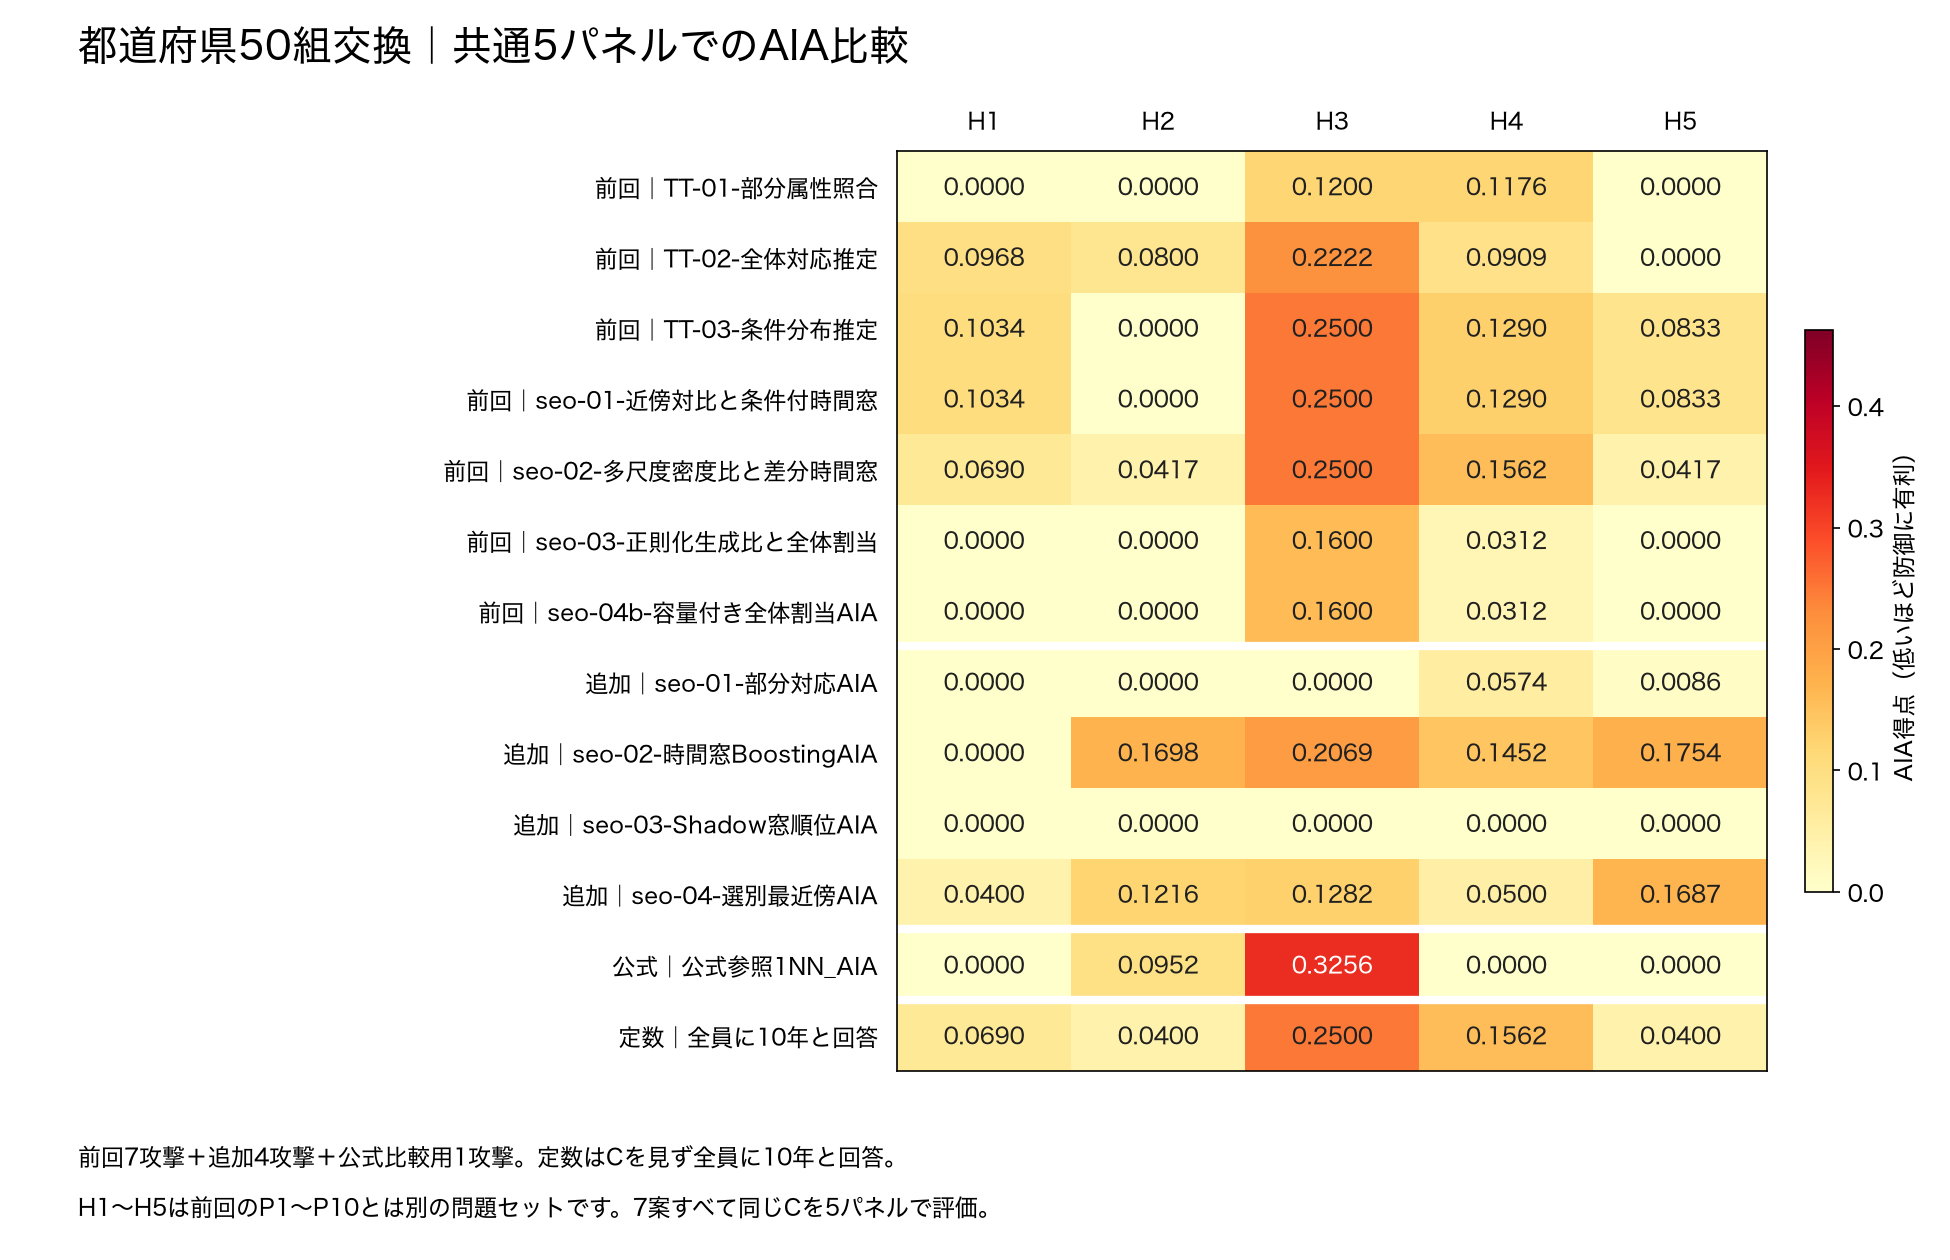

Data behind this chart, as committed beside it:
区分, 攻撃手法, H1, H2, H3, H4, H5, 最小, 中央値, 平均, 最大
前回, TT-01-部分属性照合, 0.0, 0.0, 0.12, 0.1176, 0.0, 0.0, 0.0, 0.04753, 0.12
前回, TT-02-全体対応推定, 0.09677, 0.08, 0.2222, 0.09091, 0.0, 0.0, 0.09091, 0.09798, 0.2222
前回, TT-03-条件分布推定, 0.1034, 0.0, 0.25, 0.129, 0.08333, 0.0, 0.1034, 0.1132, 0.25
前回, seo-01-近傍対比と条件付時間窓, 0.1034, 0.0, 0.25, 0.129, 0.08333, 0.0, 0.1034, 0.1132, 0.25
前回, seo-02-多尺度密度比と差分時間窓, 0.06897, 0.04167, 0.25, 0.1562, 0.04167, 0.04167, 0.06897, 0.1117, 0.25
前回, seo-03-正則化生成比と全体割当, 0.0, 0.0, 0.16, 0.03125, 0.0, 0.0, 0.0, 0.03825, 0.16
前回, seo-04b-容量付き全体割当AIA, 0.0, 0.0, 0.16, 0.03125, 0.0, 0.0, 0.0, 0.03825, 0.16
今回追加, seo-01-部分対応AIA, 0.0, 0.0, 0.0, 0.05738, 0.008621, 0.0, 0.0, 0.0132, 0.05738
今回追加, seo-02-時間窓BoostingAIA, 0.0, 0.1698, 0.2069, 0.1452, 0.1754, 0.0, 0.1698, 0.1395, 0.2069
今回追加, seo-03-Shadow窓順位AIA, 0.0, 0.0, 0.0, 0.0, 0.0, 0.0, 0.0, 0.0, 0.0
今回追加, seo-04-選別最近傍AIA, 0.04, 0.1216, 0.1282, 0.05, 0.1687, 0.04, 0.1216, 0.1017, 0.1687
公式比較用, 公式参照1NN_AIA, 0.0, 0.09524, 0.3256, 0.0, 0.0, 0.0, 0.0, 0.08416, 0.3256
定数, 全員に10年と回答, 0.06897, 0.04, 0.25, 0.1562, 0.04, 0.04, 0.06897, 0.111, 0.25
